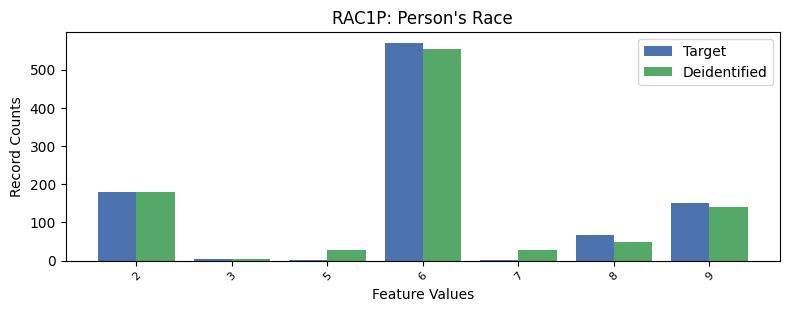

The file beside this chart, header and first rows:
, RAC1P, count_target, count_deidentified
0, 1, 6658, 6647
1, 6, 570, 555
2, 2, 180, 180
3, 9, 152, 141
4, 8, 68, 50
5, 3, 3, 3
6, 7, 2, 29
7, 5, 1, 29
